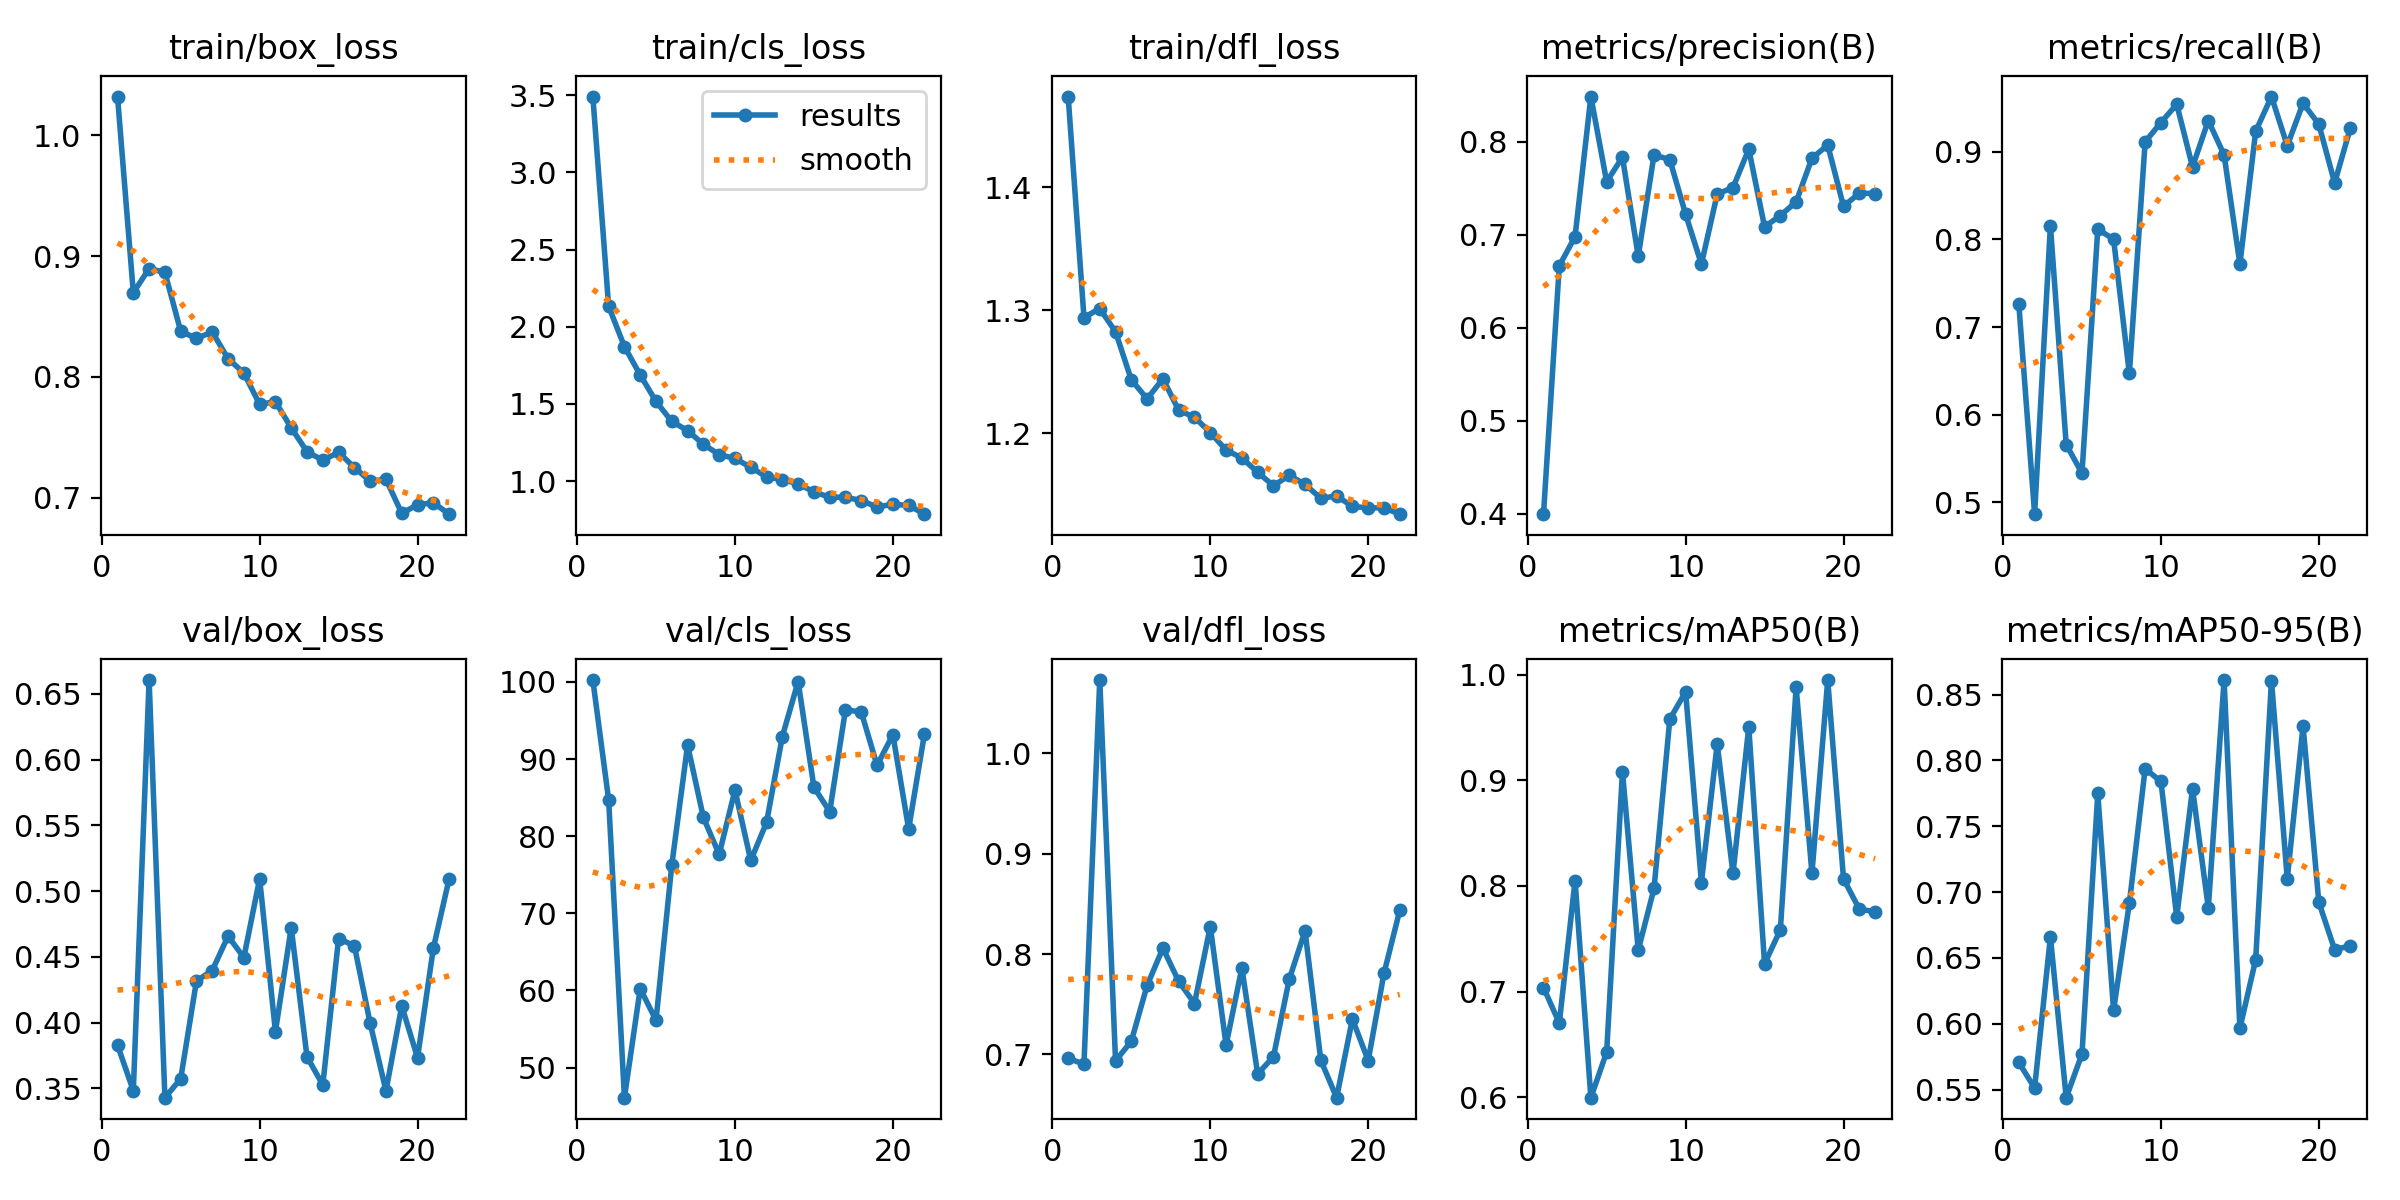

Source data for this figure (header and first rows):
epoch, train/box_loss, train/cls_loss, train/dfl_loss, metrics/precision(B), metrics/recall(B), metrics/mAP50(B), metrics/mAP50-95(B), val/box_loss, val/cls_loss, val/dfl_loss, lr/pg0, lr/pg1, lr/pg2
1, 1.032, 3.492, 1.474, 0.3994, 0.7259, 0.7039, 0.5706, 0.3828, 100.2, 0.6962, 0.0001098, 0.0001098, 0.0001098
2, 0.8696, 2.132, 1.294, 0.6665, 0.4864, 0.6702, 0.5511, 0.3483, 84.71, 0.6903, 0.0002187, 0.0002187, 0.0002187
3, 0.8896, 1.871, 1.302, 0.6981, 0.8158, 0.8051, 0.6661, 0.6604, 46.1, 1.073, 0.0003253, 0.0003253, 0.0003253
4, 0.8865, 1.687, 1.283, 0.8487, 0.5658, 0.5996, 0.5439, 0.3429, 60.25, 0.6936, 0.0003231, 0.0003231, 0.0003231
5, 0.8378, 1.516, 1.244, 0.7571, 0.5333, 0.6428, 0.5771, 0.3573, 56.13, 0.7132, 0.0003198, 0.0003198, 0.0003198
6, 0.8319, 1.386, 1.228, 0.7834, 0.8114, 0.9082, 0.775, 0.4317, 76.28, 0.7687, 0.0003165, 0.0003165, 0.0003165
7, 0.8372, 1.327, 1.244, 0.677, 0.8004, 0.7393, 0.6103, 0.4396, 91.8, 0.8058, 0.0003132, 0.0003132, 0.0003132
8, 0.8151, 1.238, 1.219, 0.7859, 0.647, 0.7977, 0.6916, 0.4658, 82.42, 0.7728, 0.0003099, 0.0003099, 0.0003099
9, 0.8033, 1.171, 1.213, 0.7808, 0.9113, 0.958, 0.7937, 0.4494, 77.65, 0.7507, 0.0003066, 0.0003066, 0.0003066
10, 0.7773, 1.146, 1.201, 0.7221, 0.9333, 0.9839, 0.784, 0.5094, 85.97, 0.8273, 0.0003033, 0.0003033, 0.0003033
11, 0.7795, 1.089, 1.186, 0.6684, 0.9542, 0.8033, 0.681, 0.3932, 76.85, 0.7093, 0.0003, 0.0003, 0.0003
12, 0.7579, 1.027, 1.18, 0.7438, 0.8827, 0.9345, 0.7785, 0.4722, 81.79, 0.7861, 0.0002967, 0.0002967, 0.0002967
13, 0.7382, 1.009, 1.168, 0.7508, 0.9356, 0.8119, 0.6881, 0.374, 92.91, 0.6806, 0.0002934, 0.0002934, 0.0002934
14, 0.7311, 0.9821, 1.157, 0.7921, 0.8963, 0.9507, 0.8611, 0.3527, 100, 0.6976, 0.0002901, 0.0002901, 0.0002901
15, 0.7377, 0.9293, 1.166, 0.7086, 0.7719, 0.7263, 0.5965, 0.4639, 86.36, 0.7749, 0.0002869, 0.0002869, 0.0002869
16, 0.7251, 0.8952, 1.159, 0.7207, 0.9233, 0.7585, 0.6487, 0.4584, 83.18, 0.8229, 0.0002835, 0.0002835, 0.0002835
17, 0.7138, 0.8948, 1.147, 0.7354, 0.963, 0.9883, 0.8607, 0.3995, 96.41, 0.6942, 0.0002803, 0.0002803, 0.0002803
18, 0.7154, 0.8733, 1.149, 0.7823, 0.9069, 0.8119, 0.7099, 0.3481, 96.08, 0.6569, 0.000277, 0.000277, 0.000277
19, 0.6873, 0.8315, 1.141, 0.7965, 0.9554, 0.995, 0.8262, 0.4126, 89.18, 0.7354, 0.0002737, 0.0002737, 0.0002737
20, 0.6942, 0.8491, 1.139, 0.7306, 0.9313, 0.8068, 0.6923, 0.3733, 93.17, 0.6938, 0.0002704, 0.0002704, 0.0002704
21, 0.696, 0.8418, 1.139, 0.7448, 0.8644, 0.7781, 0.6563, 0.4565, 80.94, 0.7807, 0.0002671, 0.0002671, 0.0002671
22, 0.6865, 0.785, 1.134, 0.7443, 0.9273, 0.7756, 0.6592, 0.5093, 93.26, 0.8435, 0.0002638, 0.0002638, 0.0002638
